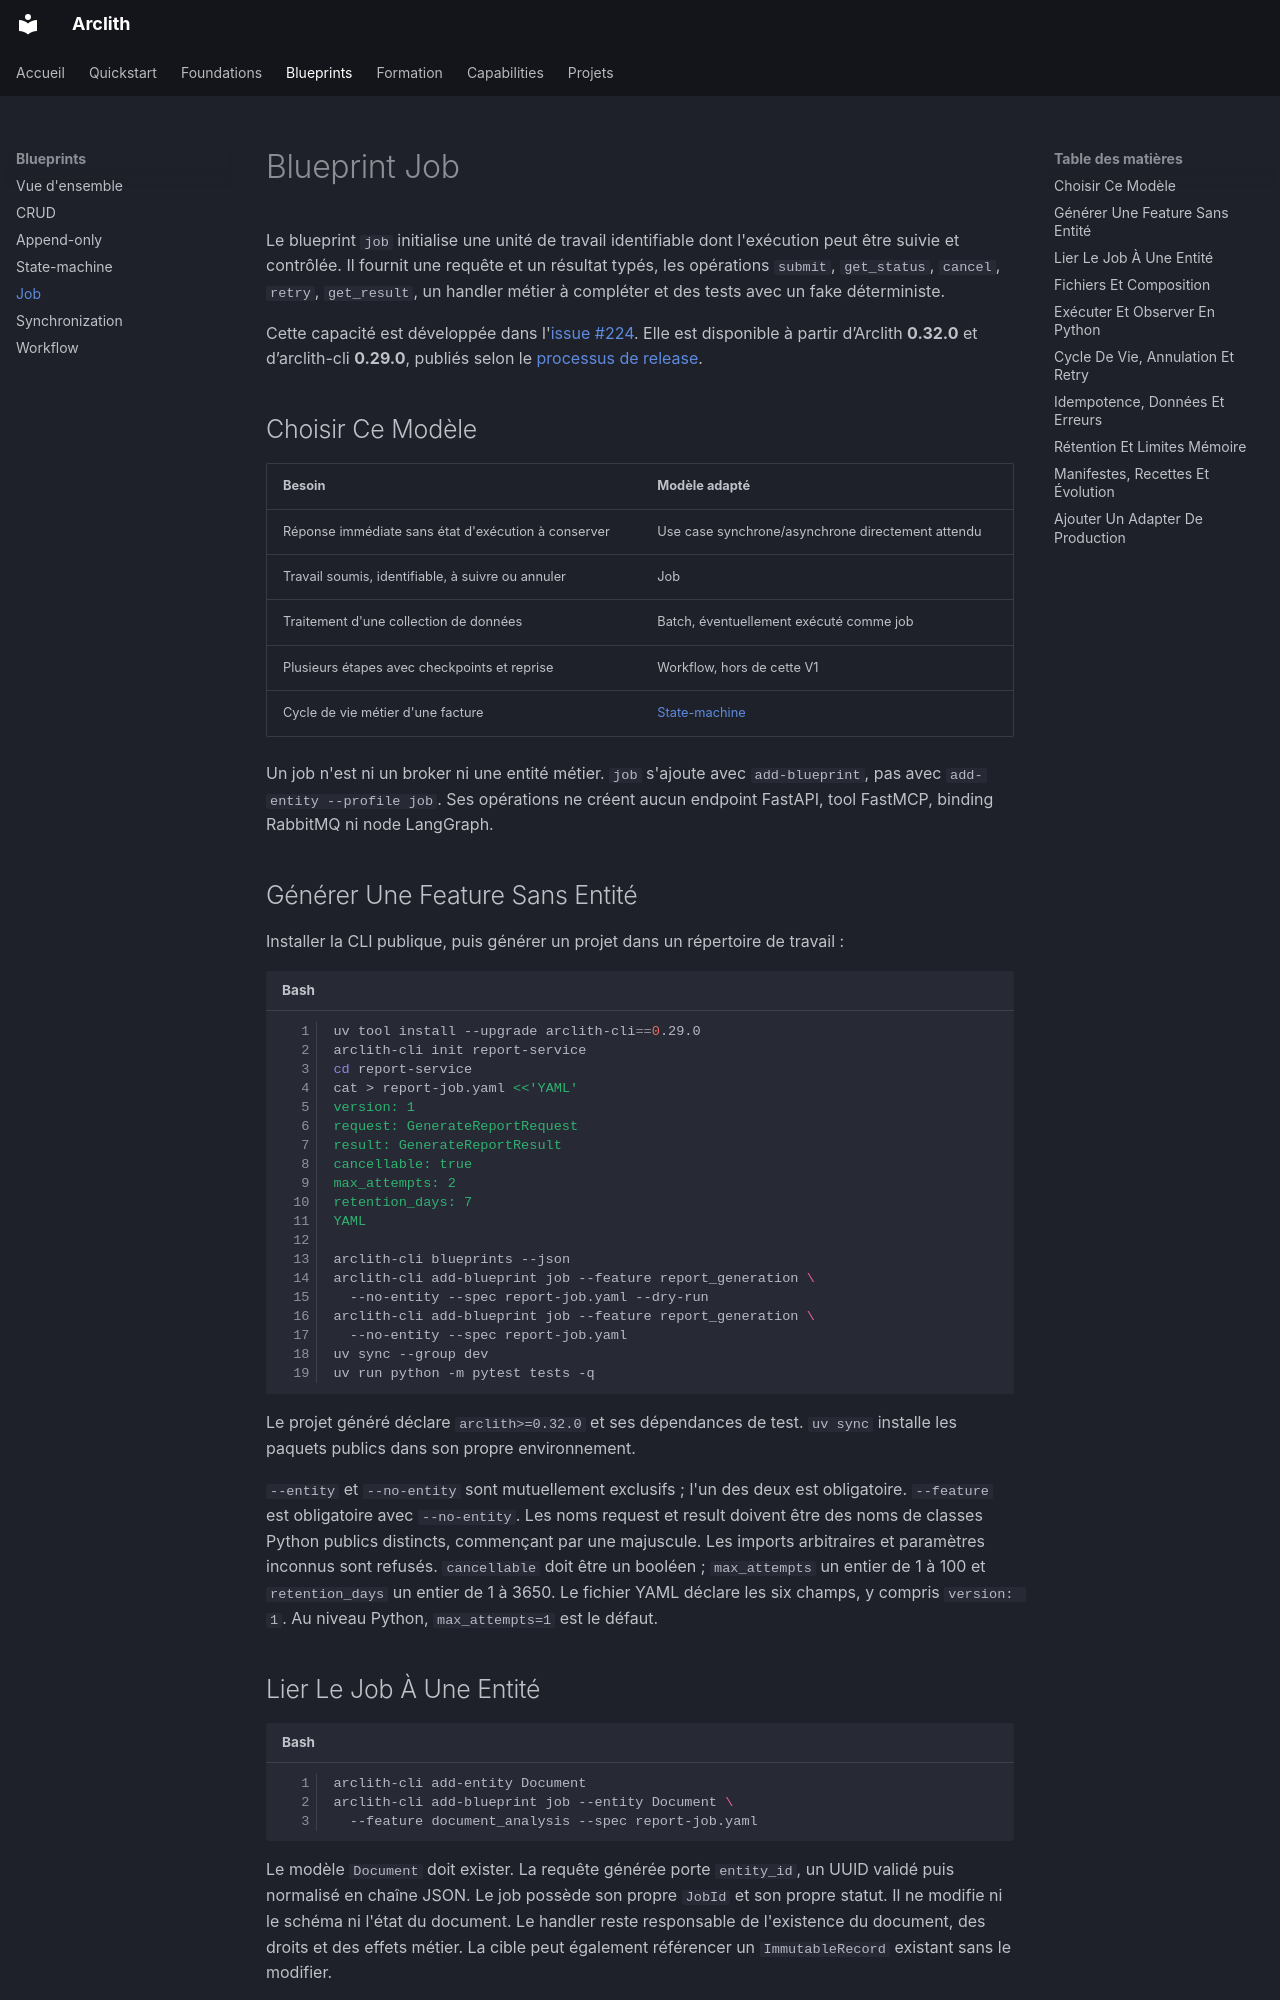

repository: karned-agency/arclith · page: blueprints/job/index.html · generator: mkdocs

# Blueprint Job

Le blueprint `job` initialise une unité de travail identifiable dont l'exécution
peut être suivie et contrôlée. Il fournit une requête et un résultat typés, les
opérations `submit`, `get_status`, `cancel`, `retry`, `get_result`, un handler
métier à compléter et des tests avec un fake déterministe.

Cette capacité est développée dans l'[issue #224](https://github.com/karned-agency/arclith/issues/224).
Elle est disponible à partir d’Arclith **0.32.0** et d’arclith-cli **0.29.0**,
publiés selon le [processus de release](../release.md).

## Choisir Ce Modèle

| Besoin | Modèle adapté |
|---|---|
| Réponse immédiate sans état d'exécution à conserver | Use case synchrone/asynchrone directement attendu |
| Travail soumis, identifiable, à suivre ou annuler | Job |
| Traitement d'une collection de données | Batch, éventuellement exécuté comme job |
| Plusieurs étapes avec checkpoints et reprise | Workflow, hors de cette V1 |
| Cycle de vie métier d'une facture | [State-machine](state-machine.md) |

Un job n'est ni un broker ni une entité métier. `job` s'ajoute avec
`add-blueprint`, pas avec `add-entity --profile job`. Ses opérations ne créent
aucun endpoint FastAPI, tool FastMCP, binding RabbitMQ ni node LangGraph.

## Générer Une Feature Sans Entité

Installer la CLI publique, puis générer un projet dans un répertoire de travail :

```bash
uv tool install --upgrade arclith-cli==0.29.0
arclith-cli init report-service
cd report-service
cat > report-job.yaml <<'YAML'
version: 1
request: GenerateReportRequest
result: GenerateReportResult
cancellable: true
max_attempts: 2
retention_days: 7
YAML

arclith-cli blueprints --json
arclith-cli add-blueprint job --feature report_generation \
  --no-entity --spec report-job.yaml --dry-run
arclith-cli add-blueprint job --feature report_generation \
  --no-entity --spec report-job.yaml
uv sync --group dev
uv run python -m pytest tests -q
```

Le projet généré déclare `arclith>=0.32.0` et ses dépendances de test.
`uv sync` installe les paquets publics dans son propre environnement.

`--entity` et `--no-entity` sont mutuellement exclusifs ; l'un des deux est
obligatoire. `--feature` est obligatoire avec `--no-entity`. Les noms request et
result doivent être des noms de classes Python publics distincts, commençant
par une majuscule. Les imports arbitraires et paramètres inconnus sont refusés.
`cancellable` doit être un booléen ; `max_attempts` un entier de 1 à 100 et
`retention_days` un entier de 1 à 3650. Le fichier YAML déclare les six champs,
y compris `version: 1`. Au niveau Python, `max_attempts=1` est le défaut.

## Lier Le Job À Une Entité

```bash
arclith-cli add-entity Document
arclith-cli add-blueprint job --entity Document \
  --feature document_analysis --spec report-job.yaml
```

Le modèle `Document` doit exister. La requête générée porte `entity_id`, un UUID
validé puis normalisé en chaîne JSON. Le job possède son propre `JobId` et son
propre statut. Il ne modifie ni le schéma ni l'état du document. Le handler
reste responsable de l'existence du document, des droits et des effets métier.
La cible peut également référencer un `ImmutableRecord` existant sans le modifier.
